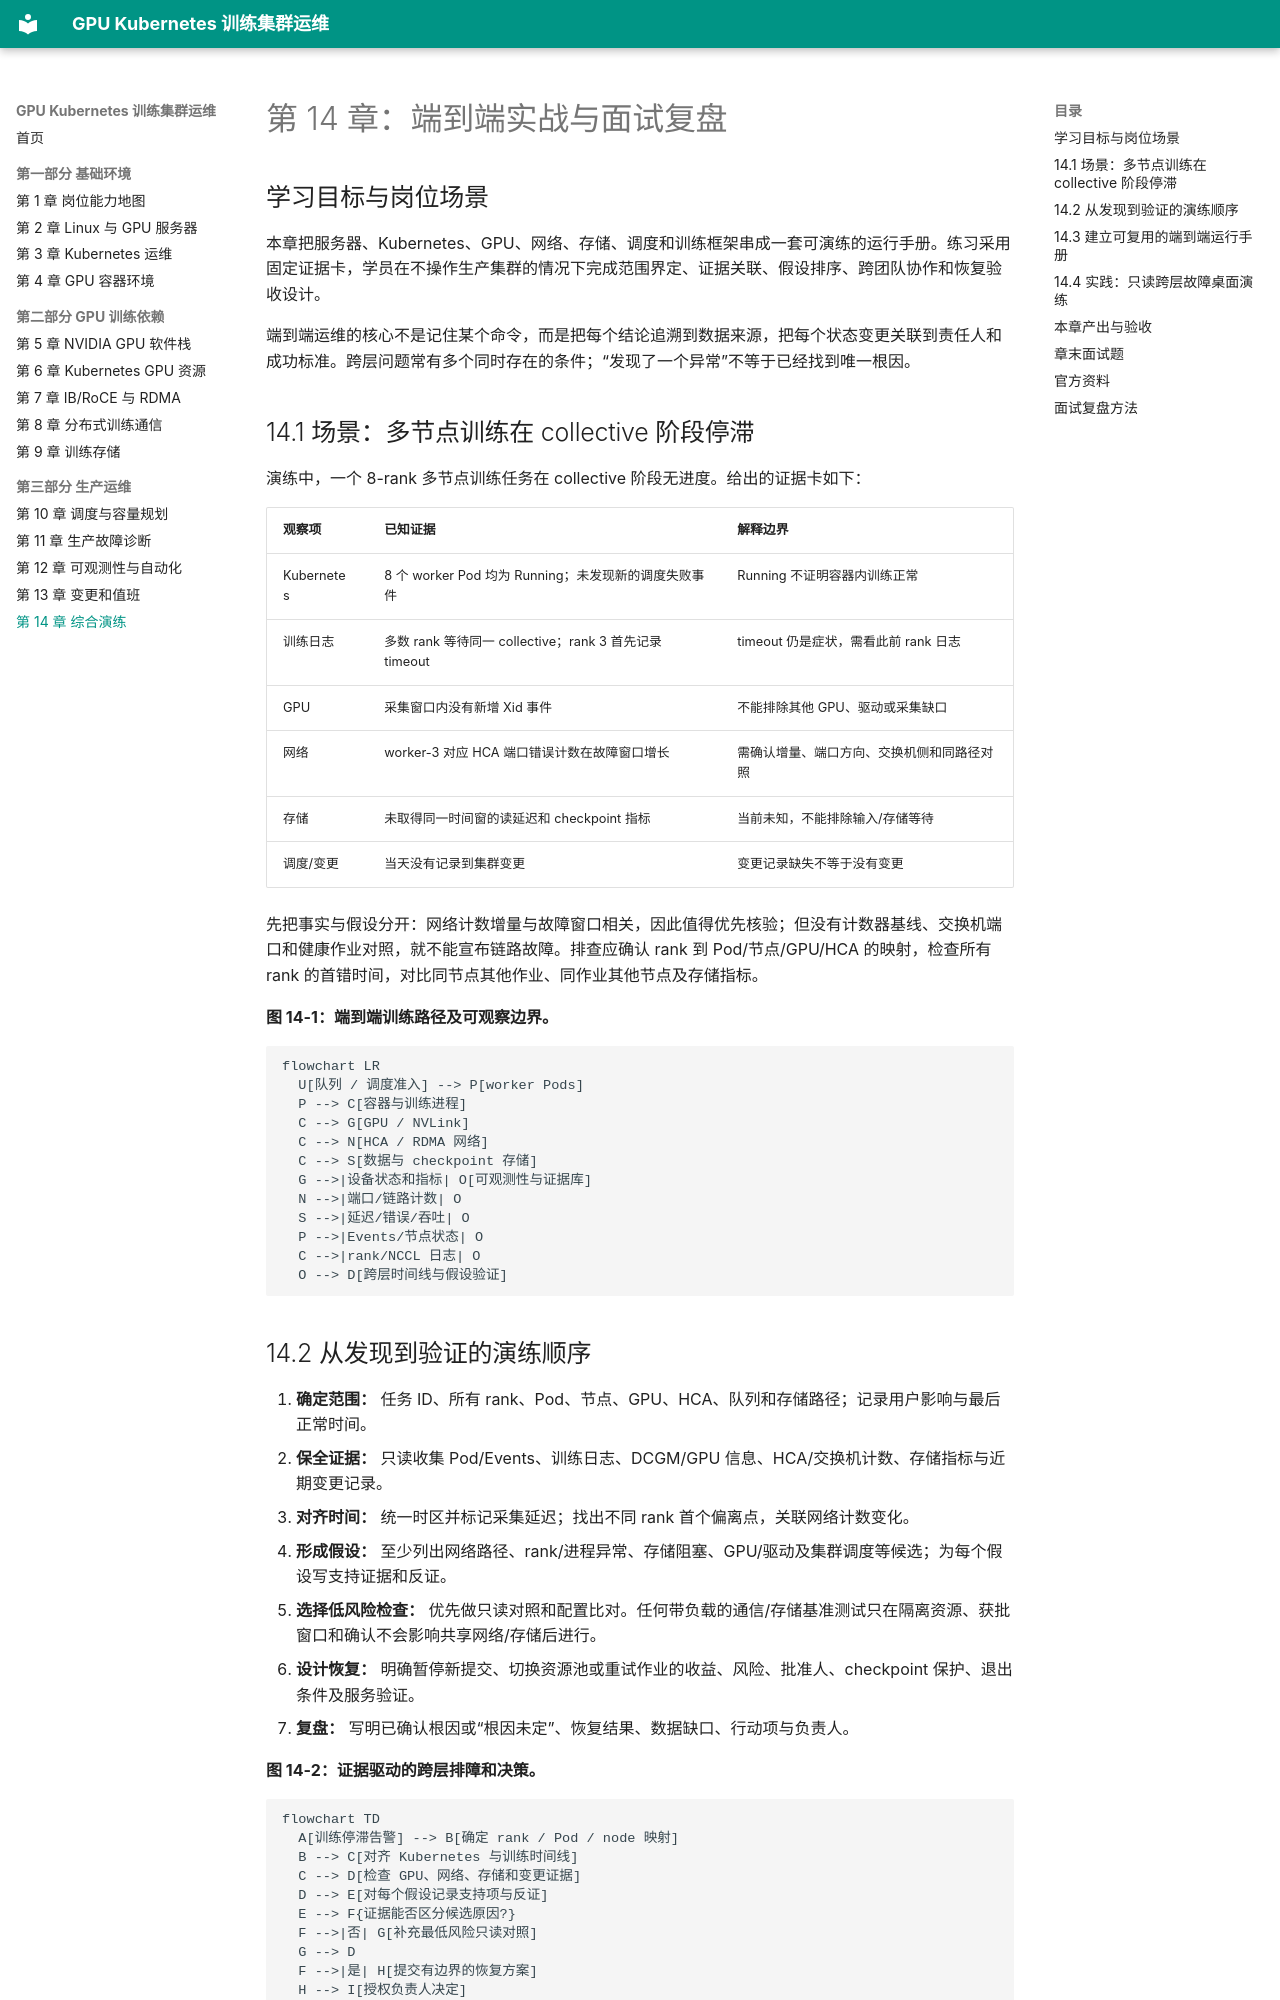

repository: dongdonglog/gpu-devops · page: chapters/ch14/index.html · generator: mkdocs

# 第 14 章：端到端实战与面试复盘

## 学习目标与岗位场景

本章把服务器、Kubernetes、GPU、网络、存储、调度和训练框架串成一套可演练的运行手册。练习采用固定证据卡，学员在不操作生产集群的情况下完成范围界定、证据关联、假设排序、跨团队协作和恢复验收设计。

端到端运维的核心不是记住某个命令，而是把每个结论追溯到数据来源，把每个状态变更关联到责任人和成功标准。跨层问题常有多个同时存在的条件；“发现了一个异常”不等于已经找到唯一根因。

## 14.1 场景：多节点训练在 collective 阶段停滞

演练中，一个 8-rank 多节点训练任务在 collective 阶段无进度。给出的证据卡如下：

| 观察项 | 已知证据 | 解释边界 |
| --- | --- | --- |
| Kubernetes | 8 个 worker Pod 均为 Running；未发现新的调度失败事件 | Running 不证明容器内训练正常 |
| 训练日志 | 多数 rank 等待同一 collective；rank 3 首先记录 timeout | timeout 仍是症状，需看此前 rank 日志 |
| GPU | 采集窗口内没有新增 Xid 事件 | 不能排除其他 GPU、驱动或采集缺口 |
| 网络 | worker-3 对应 HCA 端口错误计数在故障窗口增长 | 需确认增量、端口方向、交换机侧和同路径对照 |
| 存储 | 未取得同一时间窗的读延迟和 checkpoint 指标 | 当前未知，不能排除输入/存储等待 |
| 调度/变更 | 当天没有记录到集群变更 | 变更记录缺失不等于没有变更 |

先把事实与假设分开：网络计数增量与故障窗口相关，因此值得优先核验；但没有计数器基线、交换机端口和健康作业对照，就不能宣布链路故障。排查应确认 rank 到 Pod/节点/GPU/HCA 的映射，检查所有 rank 的首错时间，对比同节点其他作业、同作业其他节点及存储指标。

**图 14-1：端到端训练路径及可观察边界。**

```mermaid
flowchart LR
  U[队列 / 调度准入] --> P[worker Pods]
  P --> C[容器与训练进程]
  C --> G[GPU / NVLink]
  C --> N[HCA / RDMA 网络]
  C --> S[数据与 checkpoint 存储]
  G -->|设备状态和指标| O[可观测性与证据库]
  N -->|端口/链路计数| O
  S -->|延迟/错误/吞吐| O
  P -->|Events/节点状态| O
  C -->|rank/NCCL 日志| O
  O --> D[跨层时间线与假设验证]
```

## 14.2 从发现到验证的演练顺序

1. **确定范围：** 任务 ID、所有 rank、Pod、节点、GPU、HCA、队列和存储路径；记录用户影响与最后正常时间。
2. **保全证据：** 只读收集 Pod/Events、训练日志、DCGM/GPU 信息、HCA/交换机计数、存储指标与近期变更记录。
3. **对齐时间：** 统一时区并标记采集延迟；找出不同 rank 首个偏离点，关联网络计数变化。
4. **形成假设：** 至少列出网络路径、rank/进程异常、存储阻塞、GPU/驱动及集群调度等候选；为每个假设写支持证据和反证。
5. **选择低风险检查：** 优先做只读对照和配置比对。任何带负载的通信/存储基准测试只在隔离资源、获批窗口和确认不会影响共享网络/存储后进行。
6. **设计恢复：** 明确暂停新提交、切换资源池或重试作业的收益、风险、批准人、checkpoint 保护、退出条件及服务验证。
7. **复盘：** 写明已确认根因或“根因未定”、恢复结果、数据缺口、行动项与负责人。

**图 14-2：证据驱动的跨层排障和决策。**

```mermaid
flowchart TD
  A[训练停滞告警] --> B[确定 rank / Pod / node 映射]
  B --> C[对齐 Kubernetes 与训练时间线]
  C --> D[检查 GPU、网络、存储和变更证据]
  D --> E[对每个假设记录支持项与反证]
  E --> F{证据能否区分候选原因?}
  F -->|否| G[补充最低风险只读对照]
  G --> D
  F -->|是| H[提交有边界的恢复方案]
  H --> I[授权负责人决定]
  I --> J[执行者按变更/事故流程处理]
  J --> K[验证训练、设备和数据状态]
  K --> L[复盘并补齐监控/Runbook]
```

演练只要求提出动作方案，不在生产执行。真实恢复路径必须结合训练框架的弹性能力、checkpoint 完整性、调度控制器和团队权限另行批准。若根因不确定，允许结论为“当前证据不足”；强行挑选一个根因会降低事故记录的可信度。
